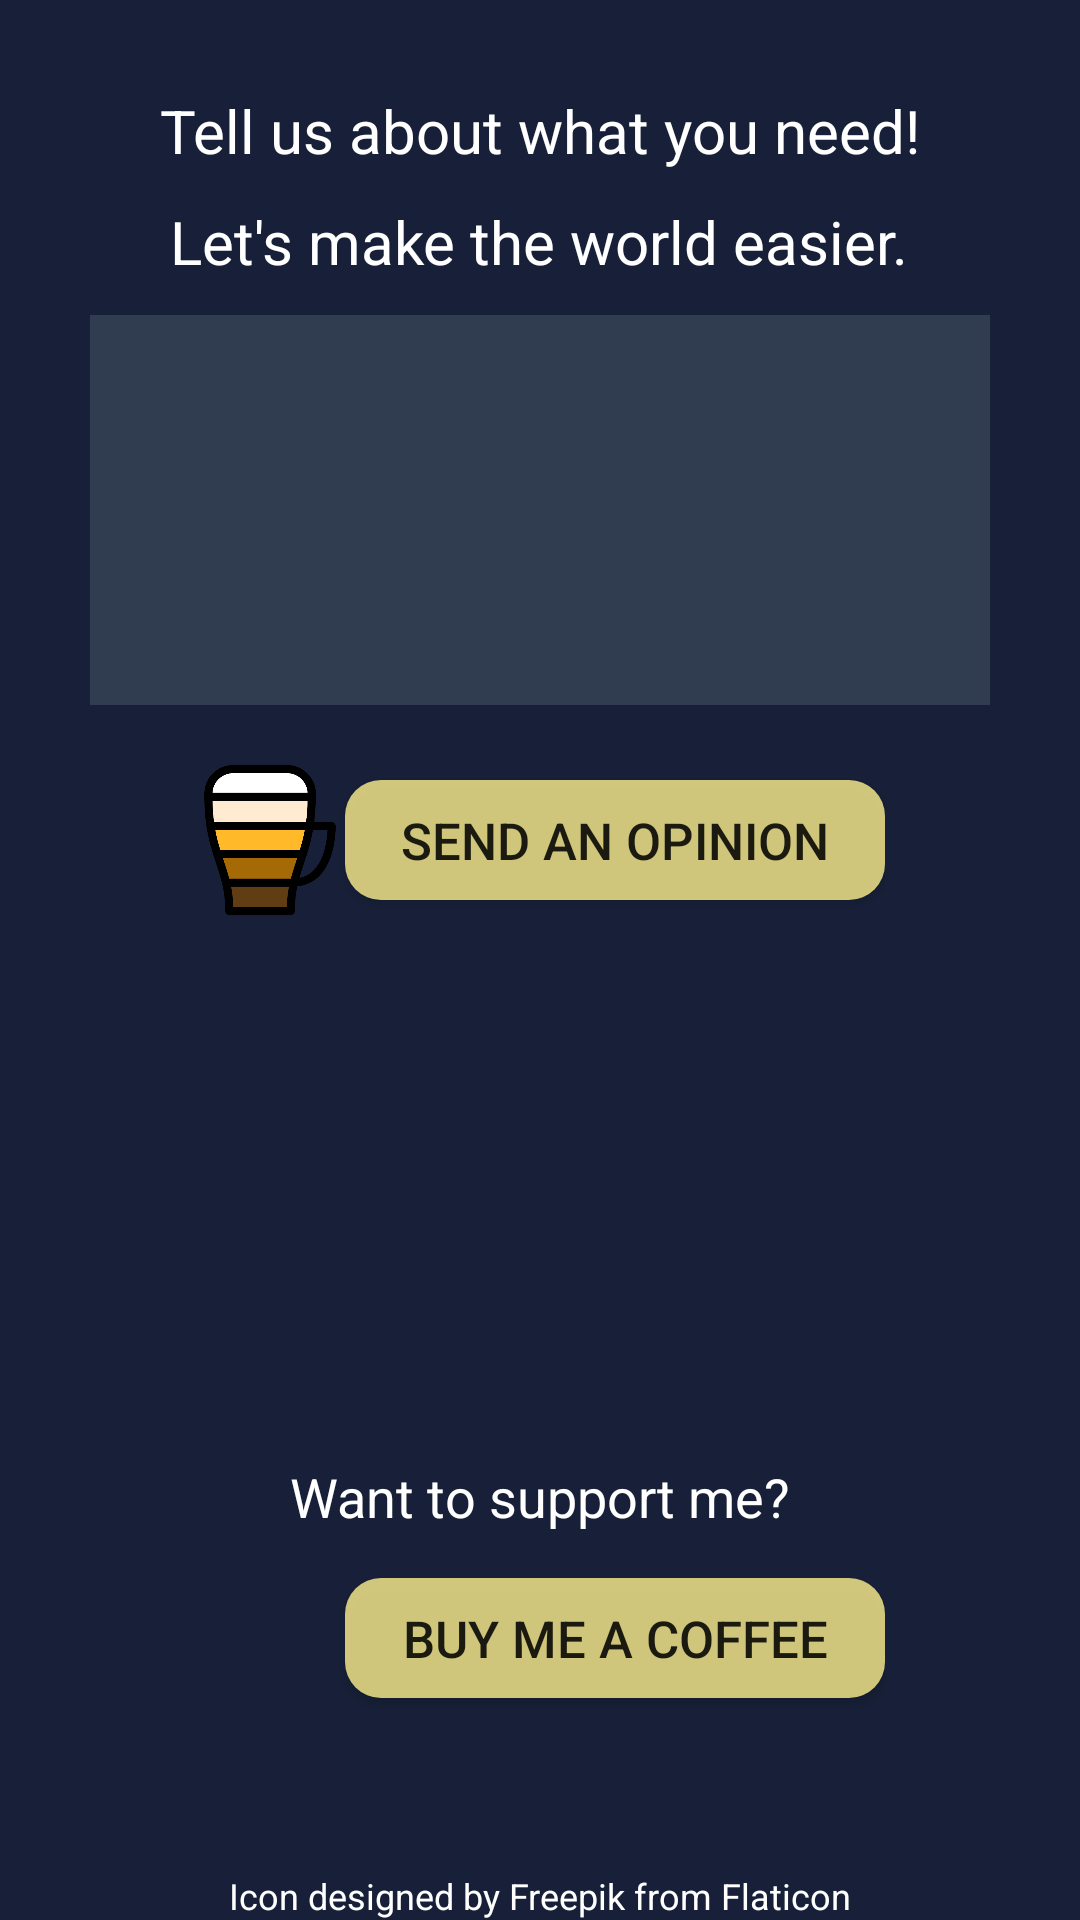

Here is an Android app screen rendered from its layout file. Give the layout XML and the strings, colors and styles it references.
<!-- AndroidManifest.xml: application theme AppTheme -->
<!-- res/layout/fragment_about.xml -->
<RelativeLayout xmlns:android="http://schemas.android.com/apk/res/android"
    xmlns:tools="http://schemas.android.com/tools"
    android:layout_width="match_parent"
    android:layout_height="match_parent"
    android:background="@color/dark_jungle_green"
    tools:context="com.tipcaly.tipcaly.AboutFragment">

    
    <TextView
        style="@style/text_view_text"
        android:id="@+id/text_view"
        android:layout_gravity="center"
        android:layout_marginTop="30dp"
        android:layout_width="wrap_content"
        android:layout_height="wrap_content"
        android:layout_centerHorizontal="true"

        android:text="Tell us about what you need!"
        android:textSize="20dp"
        />

    <TextView
        style="@style/text_view_text"
        android:id="@+id/text_view2"
        android:layout_below="@id/text_view"
        android:layout_gravity="center"
        android:layout_marginTop="10dp"
        android:layout_width="wrap_content"
        android:layout_height="wrap_content"
        android:layout_centerHorizontal="true"
        android:text="Let's make the world easier."
        android:textSize="20dp"
        />



    <LinearLayout
        android:id="@+id/send_mail_layout"
        android:layout_width="wrap_content"
        android:layout_height="wrap_content"
        android:orientation="vertical"
        android:layout_below="@id/text_view2"
        android:layout_centerVertical="true"
        android:layout_gravity="center_horizontal"
        android:layout_centerHorizontal="true"
        >

        <android.support.design.widget.TextInputLayout
            android:id="@+id/user_opinion_layout"
            android:layout_centerHorizontal="true"
            android:layout_marginBottom="20dp"
            android:layout_width="wrap_content"
            android:layout_height="wrap_content">

        <EditText
            android:id="@+id/text_opinion"
            android:layout_width="300dp"
            android:layout_height="130dp"
            android:layout_centerHorizontal="true"
            android:background="@color/charcoal"
            android:textColor="@color/white"
            />
        </android.support.design.widget.TextInputLayout>

        <LinearLayout
            android:layout_width="wrap_content"
            android:layout_height="wrap_content"
            android:orientation="horizontal"
            android:layout_gravity="center"
            >
            <ImageView
                android:layout_width="50dp"
                android:layout_height="50dp"
                android:scaleType="fitXY"
                android:adjustViewBounds="true"
                android:src="@drawable/irish_coffee" />
            <Button
                android:id="@+id/sendBtn"
                android:layout_width="180dp"
                android:layout_height="40dp"
                android:background="@drawable/button_buy"
                android:layout_gravity="center"
                android:textSize="17dp"
                android:text="Send an opinion" />
        </LinearLayout>


    </LinearLayout>




    <TextView
        style="@style/text_view_text"
        android:layout_width="wrap_content"
        android:layout_height="wrap_content"
        android:layout_alignParentBottom="true"
        android:layout_centerHorizontal="true"
        android:text="Icon designed by Freepik from Flaticon"
        android:textSize="12dp"
        android:id="@+id/icon_publisher" />

    <LinearLayout
        android:id="@+id/wrapper"
        android:layout_above="@id/icon_publisher"
        android:layout_width="match_parent"
        android:layout_height="wrap_content"
        android:layout_marginBottom="50dp"
        android:layout_alignParentBottom="true"
        android:layout_centerVertical="true"
        android:orientation="vertical" >

        <TextView
            style="@style/text_view_text"
            android:id="@+id/text_view3"
            android:layout_gravity="center"
            android:layout_marginTop="10dp"
            android:layout_marginBottom="10dp"
            android:layout_width="wrap_content"
            android:layout_height="wrap_content"
            android:layout_centerHorizontal="true"
            android:text="Want to support me?"
            android:textSize="18dp"
            />

        <LinearLayout
            android:layout_width="wrap_content"
            android:layout_height="wrap_content"
            android:orientation="horizontal"
            android:layout_gravity="center_horizontal"
            >
            <ImageView
                android:layout_width="50dp"
                android:layout_height="50dp"
                android:scaleType="fitXY"
                android:adjustViewBounds="true"
                android:src="@drawable/coffee_cup_12" />
            <Button
                android:id="@+id/buyItBtn"
                android:layout_width="180dp"
                android:layout_height="40dp"
                android:background="@drawable/button_buy"
                android:layout_gravity="center"
                android:textSize="17dp"
                android:text="Buy me a coffee" />
        </LinearLayout>


        <TextView
            android:layout_width="wrap_content"
            android:layout_height="wrap_content"
            android:textAppearance="?android:attr/textAppearanceSmall"
            android:text=""
            android:id="@+id/txtResult" />
    </LinearLayout>

</RelativeLayout>
<!-- resources referenced by this layout -->
<resources>
  <color name="charcoal">#303d51</color>
  <color name="dark_jungle_green">#172038</color>
  <color name="white">#ffffff</color>
  <!-- drawable button_buy (drawable) -->
  <?xml version="1.0" encoding="utf-8"?>
  <selector xmlns:android="http://schemas.android.com/apk/res/android" >
  <item android:state_pressed="true" >
      <shape android:shape="rectangle"  >
          <corners android:radius="12dp" />
          <solid android:color="#cce9d647"/>
      </shape>
  </item>
  <item android:state_focused="true">
      <shape android:shape="rectangle"  >
          <corners android:radius="12dp" />
          <solid android:color="#ccfff7ba"/>
      </shape>
  </item>
  <item >
      <shape android:shape="rectangle"  >
          <corners android:radius="12dp" />
          <solid android:color="#ccfff28f"/>
      </shape>
  </item>
  </selector>
  <!-- drawable irish_coffee: png bitmap (drawable-xhdpi, 14014 bytes) -->
  <style name="text_view_text" parent="android:Widget.TextView">
          <item name="android:textColor">@color/white</item>
          <item name="android:textSize">42dp</item>
          <item name="android:textStyle">normal</item>
      </style>
  <style name="AppTheme" parent="Theme.AppCompat.Light.DarkActionBar">
          
          <item name="colorPrimary">@color/colorPrimary</item>
          <item name="colorPrimaryDark">@color/colorPrimaryDark</item>
          <item name="colorAccent">@color/colorAccent</item>
      </style>
  <color name="colorPrimary">#3F51B5</color>
  <color name="colorPrimaryDark">#303F9F</color>
  <color name="colorAccent">#FF4081</color>
</resources>
